Image classification data set "music_dataset" (FAST-Technologies/Neural_networks_University on GitHub). Class labels (5): drums, electric guitars, royale, saxophone, violin.

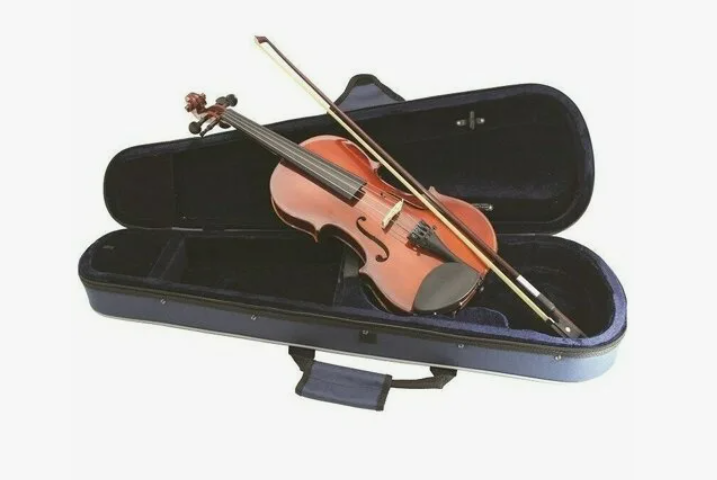
Label: violin

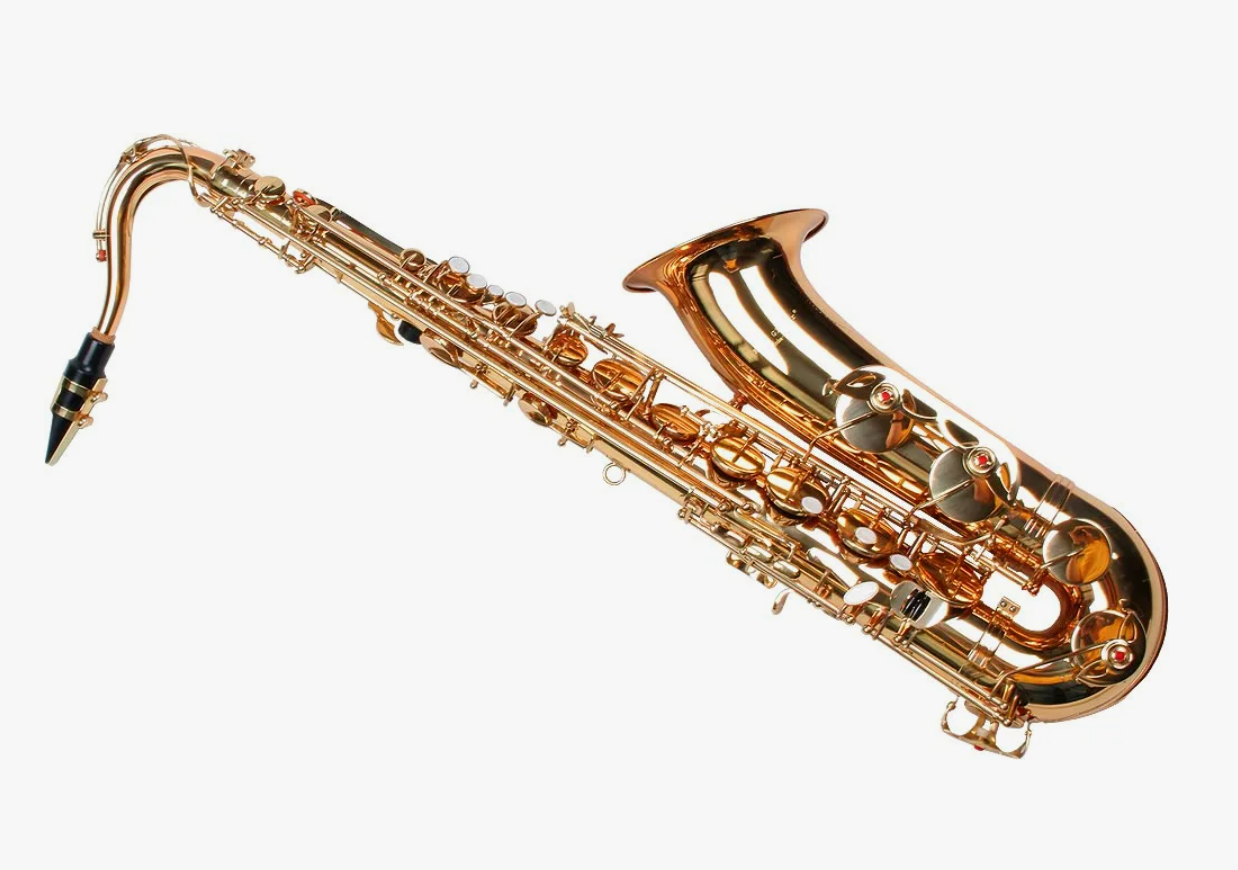
Label: saxophone

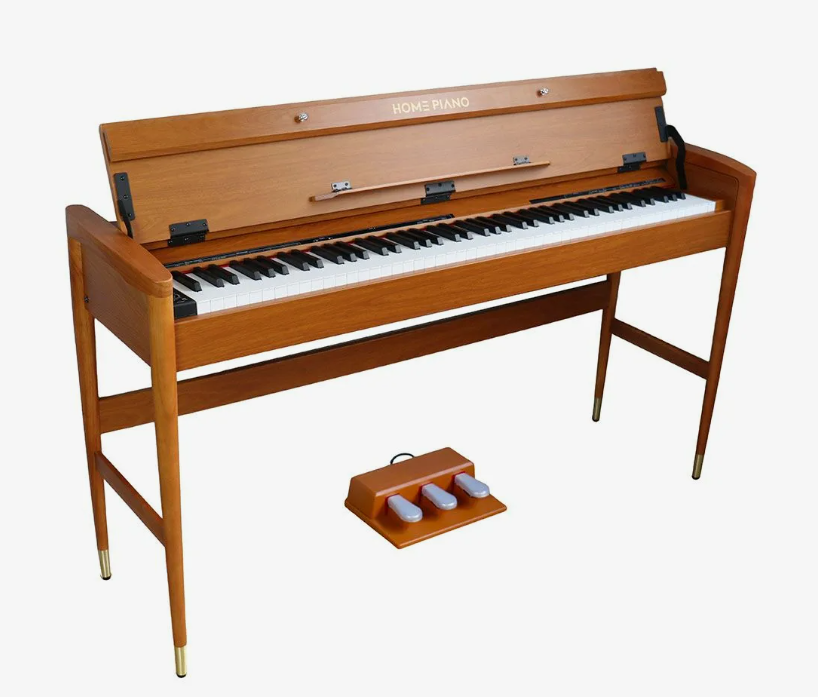
Label: royale

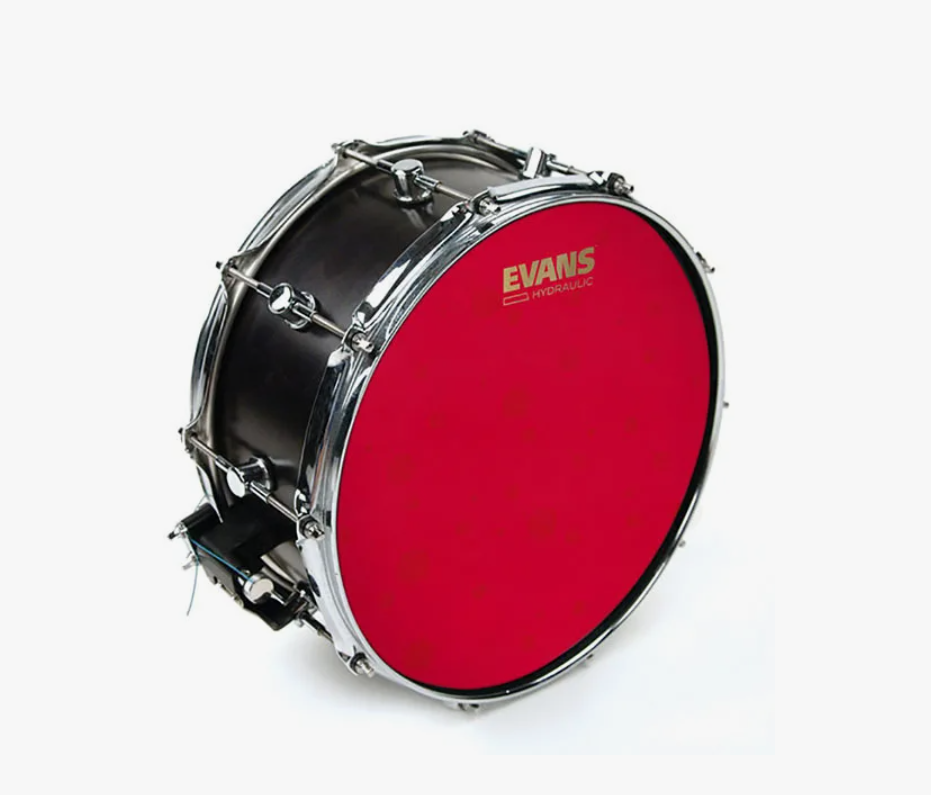
Label: drums

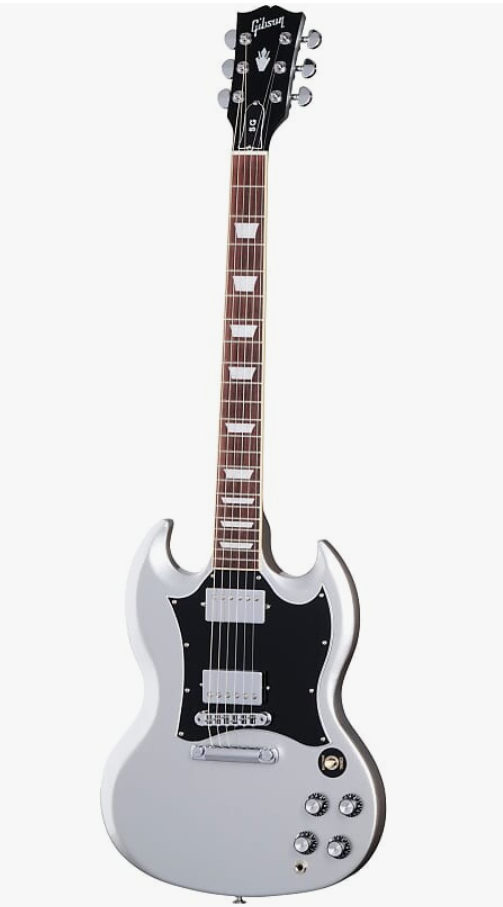
Label: electric guitars

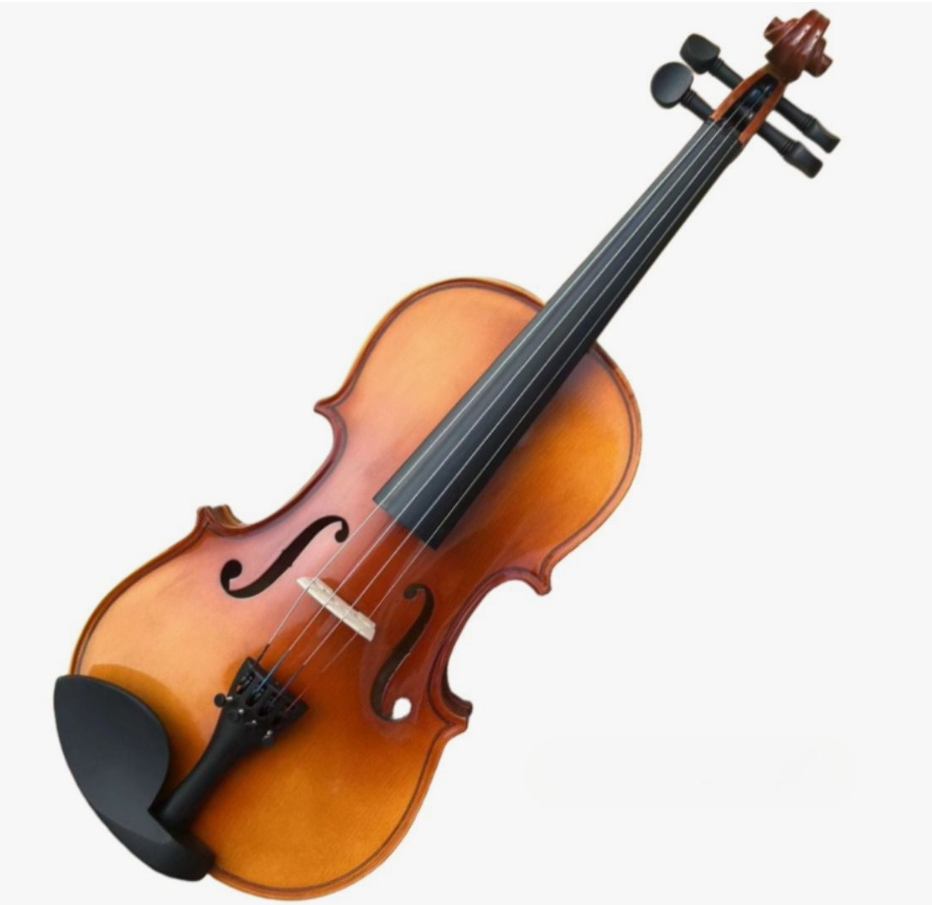
Label: violin
